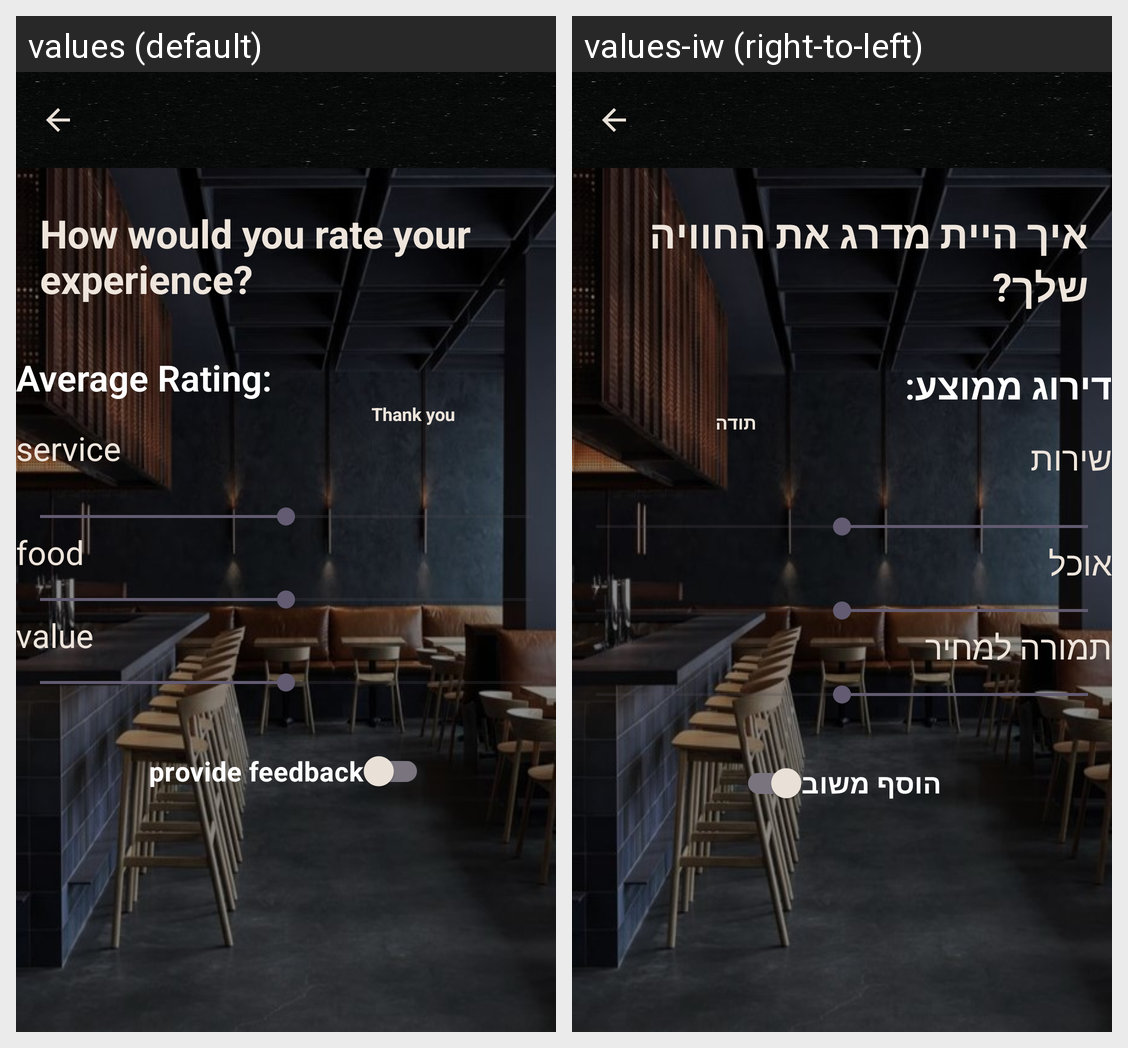

Translations of the strings shown on this Android screen, per locale in the grid:
Android screen res/layout/activity_rate.xml rendered under 2 locales, left to right: values (default), values-iw (right-to-left). Device: Nexus 5 (rendered at 1080×1920; each locale shown at half size, 540×960, under a caption strip naming it); theme Theme.My_Restaurant.
Strings drawn on this screen, with the default value and each locale's value (text and hints the layout hard-codes, and strings that could not be matched under every locale, appear in the picture but are not listed):

how_would_you_rate_your_experience
  values: How would you rate your experience?
  values-iw: איך היית מדרג את החוויה שלך?

average_rating
  values: Average Rating:
  values-iw: דירוג ממוצע:

thank_you
  values: Thank you
  values-iw: תודה

service
  values: service
  values-iw: שירות

food
  values: food
  values-iw: אוכל

value
  values: value
  values-iw: תמורה למחיר

provide_feedback_label
  values: provide feedback
  values-iw: הוסף משוב
